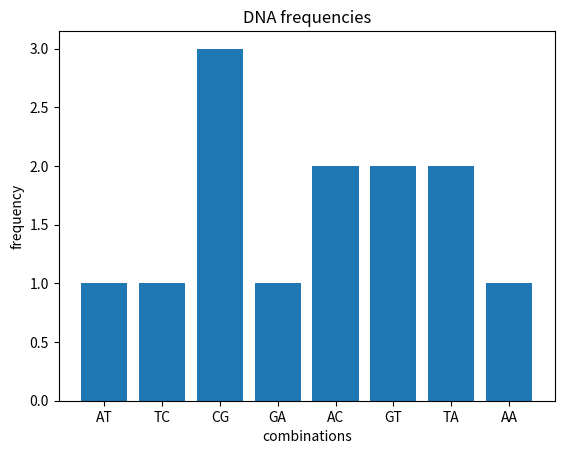

This chart was generated by the following Python code:
from collections import Counter
import matplotlib.pyplot as plt

S = "ATCGACGTAACGTA"

pairs = []

for i in range(len(S) - 1):
    pairs.append(S[i:i+2])

freq = Counter(pairs)

print(freq)

plt.bar(freq.keys(), freq.values())
plt.xlabel("combinations")
plt.ylabel("frequency")
plt.title("DNA frequencies")
plt.show()
